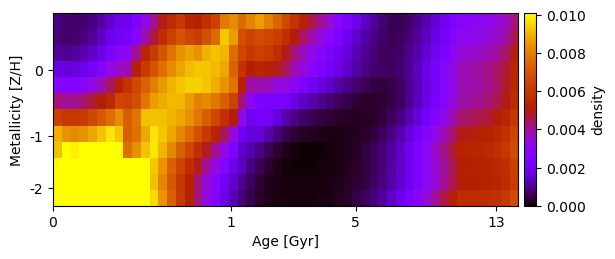

The file beside this chart, header and first rows:
8.920463407463428886e-04, 7.366961381102653120e-04, 6.727076791971013745e-04, 7.112391025518887593e-04, 8.597954504806311002e-04, 1.126835770758208202e-03, 1.523384697451087792e-03, 1.857393978996999505e-03, 1.983328175295608672e-03, 2.483326961952323896e-03, 3.280681596574825699e-03, 4.052720700143313225e-03, 4.911941696898979894e-03, 5.595971788786451018e-03, 6.124434474193765632e-03, 5.288741253620794086e-03, 5.170391102834947031e-03, 5.766133196663261740e-03, 6.405164166996057257e-03, 7.887432340438971928e-03, 8.244507549081538794e-03, 7.596576484046663712e-03, 8.089356819475299054e-03, 8.586022892169973761e-03
8.034107752075913232e-04, 7.165611275761553682e-04, 7.175709615179274008e-04, 8.250573233335794458e-04, 1.048990022239242644e-03, 1.394626600880808590e-03, 1.875438891135146032e-03, 2.122439519975812677e-03, 2.248461749371427534e-03, 2.798688690385327596e-03, 3.795157190241411557e-03, 4.723465980778025243e-03, 5.648727705409896382e-03, 6.450990289591805593e-03, 6.950742763505692035e-03, 6.530323617111962430e-03, 6.348880401241476130e-03, 6.866836903712489684e-03, 7.538114598967976185e-03, 9.292581424219816671e-03, 8.582461834189574618e-03, 6.831464273464985665e-03, 6.504153567209155877e-03, 6.783406544636230717e-03
1.056794296341795293e-03, 9.971659065598750728e-04, 1.041714457986357614e-03, 1.200268642545599621e-03, 1.488477440209239489e-03, 1.888070344504105087e-03, 2.434596481297810443e-03, 2.895935124841498773e-03, 3.004784005254260062e-03, 4.077020999695894418e-03, 5.396617229658235391e-03, 6.227176878487050531e-03, 7.001353351398495461e-03, 7.762106527856870580e-03, 8.379269330497634422e-03, 8.678448455454878738e-03, 8.396165287519042134e-03, 8.966492624813639581e-03, 9.206105492376593508e-03, 8.997537099911233696e-03, 7.597112152307878598e-03, 6.593830618288348648e-03, 6.107903623083696214e-03, 6.401917224611766710e-03
1.751849206630711007e-03, 1.676409588763563092e-03, 1.730870380811155634e-03, 1.914625656628928842e-03, 2.233782019087303047e-03, 2.683361781730821127e-03, 3.270844275865387573e-03, 3.558124578129514930e-03, 3.805808838697641219e-03, 5.168319157993910701e-03, 6.206843541276439551e-03, 6.962329921717228323e-03, 7.664739466310480955e-03, 8.279563958550319180e-03, 8.755431972589648726e-03, 9.114037584027033512e-03, 9.271491168710788155e-03, 9.261654161037252350e-03, 9.093428447881954368e-03, 8.775699737865480174e-03, 7.304217960821116247e-03, 5.938118458613099795e-03, 5.040076544963352327e-03, 5.304160496166826846e-03
2.728990897632209596e-03, 2.618844143540402167e-03, 2.690775200794638146e-03, 2.893055399793571791e-03, 3.268275102856269682e-03, 3.786495212780622080e-03, 4.451327795098376609e-03, 5.155153770504827468e-03, 5.899956384503078285e-03, 6.639647024986120201e-03, 7.340632951198428763e-03, 7.977621285703413029e-03, 8.526081516589428810e-03, 8.967312698730325188e-03, 9.233962587596065627e-03, 9.445906094155033170e-03, 9.432095291820574365e-03, 9.243050441768853320e-03, 8.891393962253291844e-03, 8.390094213525376918e-03, 7.767727296814839512e-03, 5.063947411982084798e-03, 3.912773663023418752e-03, 3.860501950280984234e-03
4.241879003361593604e-03, 4.048042322877458236e-03, 4.055956304795191140e-03, 4.303025035108471071e-03, 4.658339596474158316e-03, 4.975165626136111852e-03, 5.524077831107378732e-03, 6.514654398953095317e-03, 6.469026305146249531e-03, 6.840326893146940826e-03, 7.802125417959762319e-03, 8.585129593979695661e-03, 8.872346685954577566e-03, 9.039166387171641490e-03, 9.069962370876902963e-03, 8.570040431949272480e-03, 8.053146463614701059e-03, 8.223781817155325496e-03, 7.880182747762278644e-03, 7.226318200171424379e-03, 6.481060656958558160e-03, 4.269433505957652072e-03, 3.076310969195488257e-03, 2.374533253139832299e-03
6.428301836403678936e-03, 6.082596509985549460e-03, 6.042990092559013225e-03, 6.253954678660947689e-03, 6.646946227422856519e-03, 7.177901696279030512e-03, 7.619815117992033947e-03, 8.273848607034787334e-03, 7.240388681556604068e-03, 7.807903022386489950e-03, 9.166599980673996104e-03, 9.216050678776123786e-03, 9.161987502619910878e-03, 8.987148890415092711e-03, 8.723372522857994818e-03, 8.356267660321832491e-03, 7.872392162057472234e-03, 7.278569083855803735e-03, 6.588940060862957630e-03, 5.816637331278785156e-03, 5.022114028737768507e-03, 3.201825026549052176e-03, 2.073978994195778414e-03, 2.233630548930350731e-03
8.928800909397953400e-03, 8.391062776296030409e-03, 8.222976166087463123e-03, 8.394898315712219852e-03, 8.751476200895832308e-03, 9.229760946459050069e-03, 9.738508231438429072e-03, 9.248210840393044849e-03, 7.271984719635663993e-03, 7.654860468244763586e-03, 8.787122960706893887e-03, 9.714579876834694358e-03, 9.275997352818688563e-03, 8.756582408873541529e-03, 8.165826790006276703e-03, 7.537951706306880370e-03, 6.839250388781152948e-03, 6.087619220937470418e-03, 5.280476744332800350e-03, 4.478053124971664162e-03, 3.320187623460292559e-03, 2.036784906907912300e-03, 1.667636938283907936e-03, 1.630176902339605487e-03
9.174151724690614990e-03, 1.029023457475363584e-02, 9.882234841051308616e-03, 1.017057274014522214e-02, 1.049311930960226263e-02, 1.087986109440404470e-02, 1.139713880386152879e-02, 1.004124167530467265e-02, 7.632229126375202760e-03, 8.344571191937009969e-03, 9.208017753269622657e-03, 9.745975369923949583e-03, 8.995297858906715904e-03, 8.181885757065061535e-03, 7.354504134755964623e-03, 6.526813323077087017e-03, 5.699321115502987631e-03, 4.859470696533776252e-03, 4.069109217189038029e-03, 3.286841249114945233e-03, 2.478491462682693575e-03, 1.481851267866570463e-03, 1.242459057479738862e-03, 8.983731520511910274e-04
1.200251934760515615e-02, 1.103987295533471157e-02, 1.054095700025317606e-02, 1.057842615567233455e-02, 1.057663681152612965e-02, 1.076376303584400569e-02, 1.119156161635319162e-02, 1.172411392198596976e-02, 1.138637874259178055e-02, 1.086173095788123266e-02, 1.017108832137182672e-02, 9.300103125025039469e-03, 8.427257580104898643e-03, 7.331097763446723335e-03, 6.531311789269818487e-03, 5.694788627435968739e-03, 4.861880093747374294e-03, 4.054995901935972563e-03, 3.290187862711865460e-03, 2.569551049458702972e-03, 1.902843504322310024e-03, 1.347558788214256236e-03, 8.904816581678206330e-04, 5.569176270575124489e-04
1.297711692921134016e-02, 1.190514797051731022e-02, 1.142368753824484114e-02, 1.150522878740671724e-02, 1.177166297131040928e-02, 1.209617012517829465e-02, 1.229619379665834039e-02, 1.223599645485116787e-02, 1.006050101583556670e-02, 1.103331278083876515e-02, 1.012928891054250269e-02, 9.184542204128317081e-03, 8.138120210046076441e-03, 7.087856783376641351e-03, 6.073919919075244402e-03, 5.157987575587970677e-03, 4.296600646153265687e-03, 3.504798242797619624e-03, 2.749019831719127279e-03, 2.070810948826791627e-03, 1.481080570524035203e-03, 9.847484904520408758e-04, 6.118934550379219114e-04, 3.574201251255806357e-04
1.465319719285097799e-02, 1.345697386821657904e-02, 1.294702219344167488e-02, 1.295517372356900544e-02, 1.316825552010635406e-02, 1.345295392666102235e-02, 1.382763046921415932e-02, 1.336902352590382120e-02, 1.069064277197957075e-02, 1.181655387815631550e-02, 1.077088802970567298e-02, 9.615811943528359759e-03, 8.415223041501027762e-03, 7.233342477288467673e-03, 6.128579660085223778e-03, 5.116939868790882154e-03, 4.187179558451909790e-03, 3.336758225785098515e-03, 2.565063120421070490e-03, 1.880070787981547595e-03, 1.295532293306605413e-03, 8.281000503804022321e-04, 4.953631684625574554e-04, 2.868097129518066527e-04
